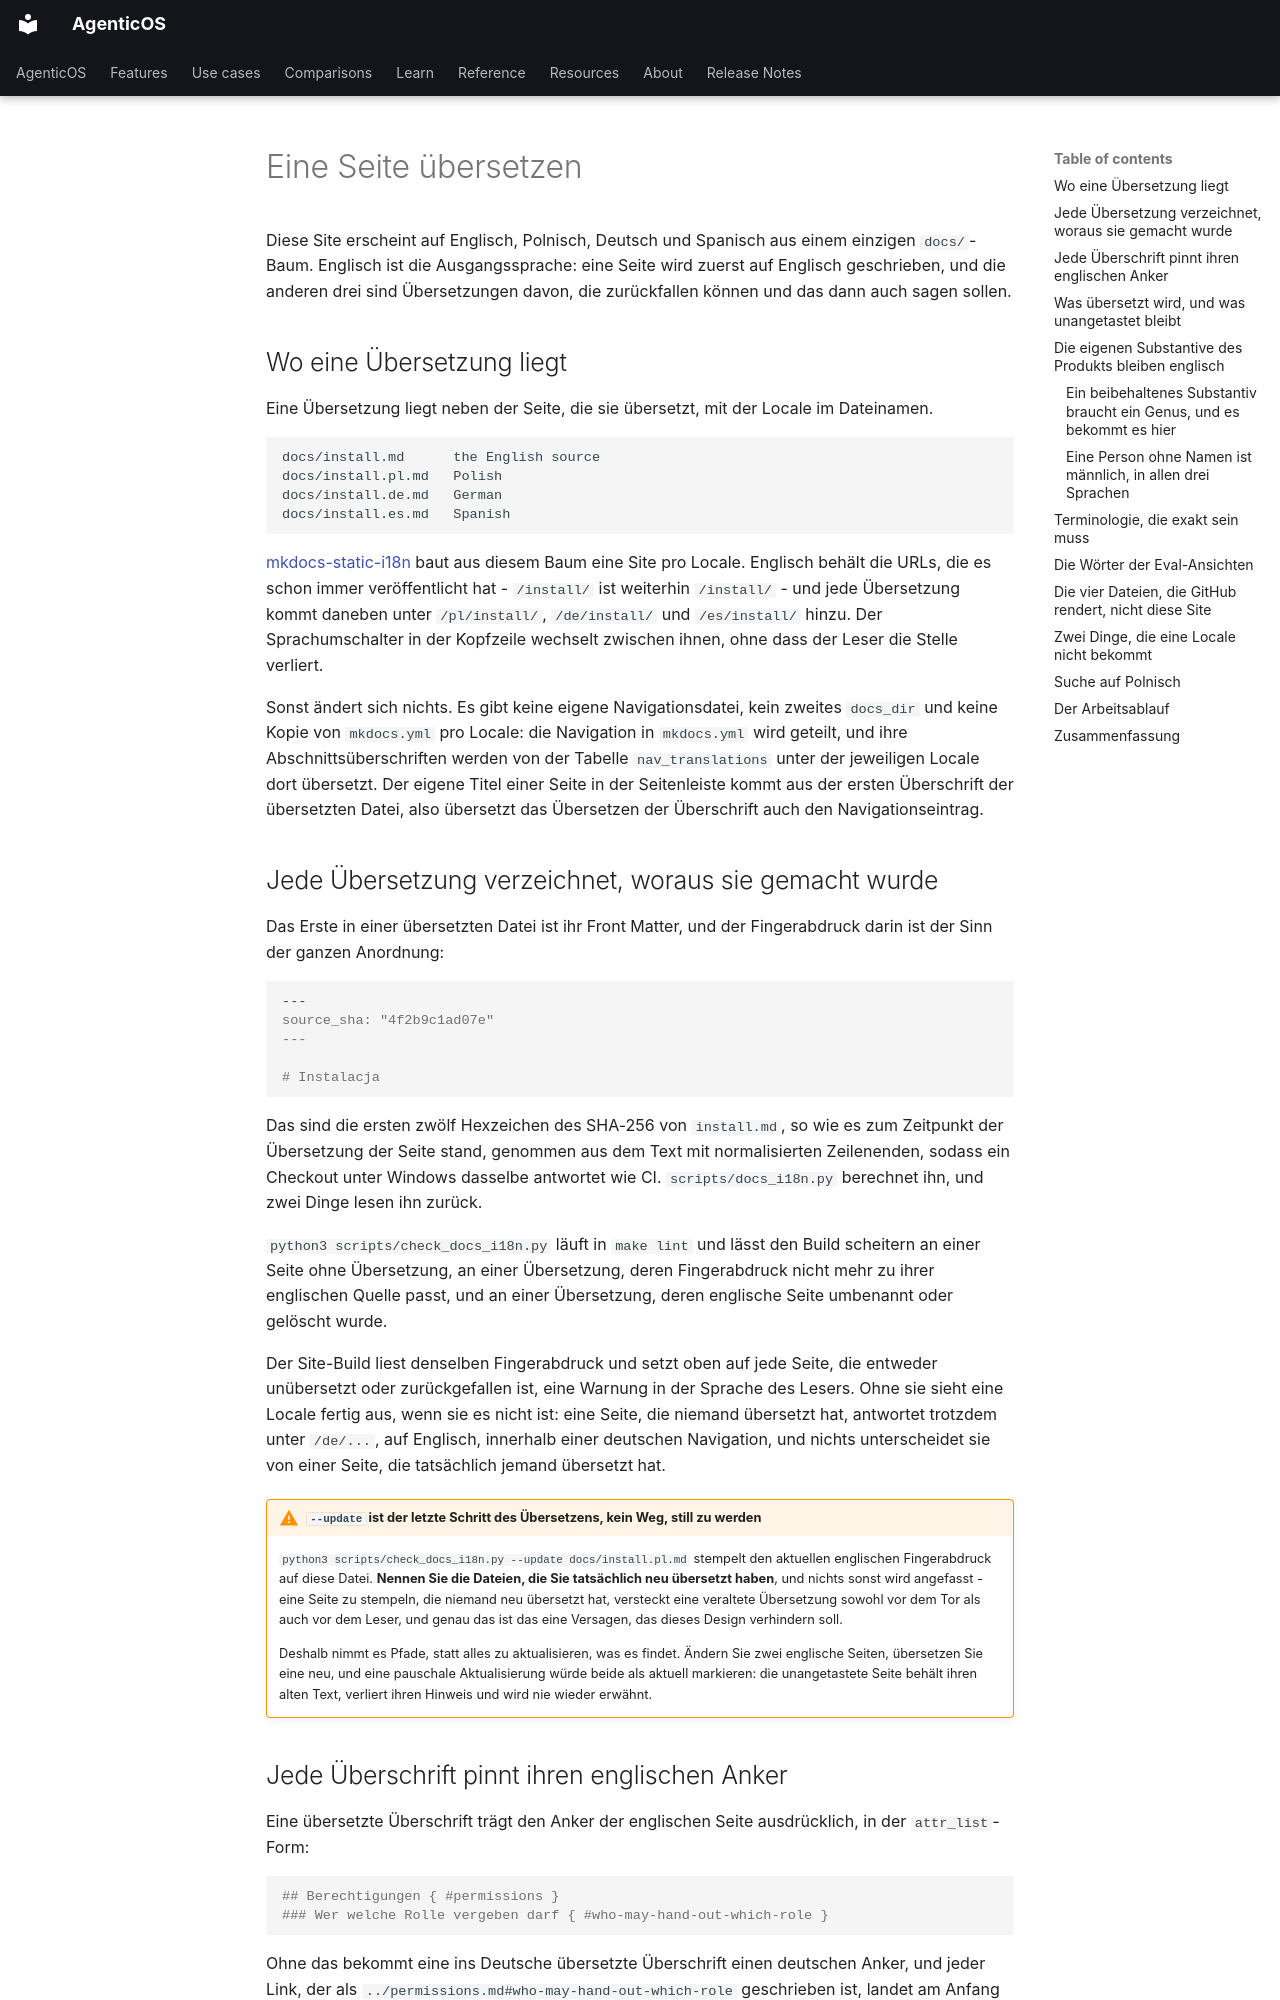

repository: vstorm-co/agenticos · page: howto/translate.de/index.html · generator: mkdocs

---
source_sha: "85e967e18444"
---

# Eine Seite übersetzen { #translate-a-page }

Diese Site erscheint auf Englisch, Polnisch, Deutsch und Spanisch aus einem
einzigen `docs/`-Baum. Englisch ist die Ausgangssprache: eine Seite wird zuerst
auf Englisch geschrieben, und die anderen drei sind Übersetzungen davon, die
zurückfallen können und das dann auch sagen sollen.

## Wo eine Übersetzung liegt { #where-a-translation-lives }

Eine Übersetzung liegt neben der Seite, die sie übersetzt, mit der Locale im
Dateinamen.

```text
docs/install.md      the English source
docs/install.pl.md   Polish
docs/install.de.md   German
docs/install.es.md   Spanish
```

[mkdocs-static-i18n](https://github.com/ultrabug/mkdocs-static-i18n) baut aus
diesem Baum eine Site pro Locale. Englisch behält die URLs, die es schon immer
veröffentlicht hat - `/install/` ist weiterhin `/install/` - und jede Übersetzung
kommt daneben unter `/pl/install/`, `/de/install/` und `/es/install/` hinzu. Der
Sprachumschalter in der Kopfzeile wechselt zwischen ihnen, ohne dass der Leser
die Stelle verliert.

Sonst ändert sich nichts. Es gibt keine eigene Navigationsdatei, kein zweites
`docs_dir` und keine Kopie von `mkdocs.yml` pro Locale: die Navigation in
`mkdocs.yml` wird geteilt, und ihre Abschnittsüberschriften werden von der
Tabelle `nav_translations` unter der jeweiligen Locale dort übersetzt. Der eigene
Titel einer Seite in der Seitenleiste kommt aus der ersten Überschrift der
übersetzten Datei, also übersetzt das Übersetzen der Überschrift auch den
Navigationseintrag.

## Jede Übersetzung verzeichnet, woraus sie gemacht wurde { #every-translation-records-what-it-was-made-from }

Das Erste in einer übersetzten Datei ist ihr Front Matter, und der Fingerabdruck
darin ist der Sinn der ganzen Anordnung:

```markdown
---
source_sha: "4f2b9c1ad07e"
---

# Instalacja
```

Das sind die ersten zwölf Hexzeichen des SHA-256 von `install.md`, so wie es zum
Zeitpunkt der Übersetzung der Seite stand, genommen aus dem Text mit
normalisierten Zeilenenden, sodass ein Checkout unter Windows dasselbe antwortet
wie CI. `scripts/docs_i18n.py` berechnet ihn, und zwei Dinge lesen ihn zurück.

`python3 scripts/check_docs_i18n.py` läuft in `make lint` und lässt den Build
scheitern an einer Seite ohne Übersetzung, an einer Übersetzung, deren
Fingerabdruck nicht mehr zu ihrer englischen Quelle passt, und an einer
Übersetzung, deren englische Seite umbenannt oder gelöscht wurde.

Der Site-Build liest denselben Fingerabdruck und setzt oben auf jede Seite, die
entweder unübersetzt oder zurückgefallen ist, eine Warnung in der Sprache des
Lesers. Ohne sie sieht eine Locale fertig aus, wenn sie es nicht ist: eine Seite,
die niemand übersetzt hat, antwortet trotzdem unter `/de/...`, auf Englisch,
innerhalb einer deutschen Navigation, und nichts unterscheidet sie von einer
Seite, die tatsächlich jemand übersetzt hat.

!!! warning "`--update` ist der letzte Schritt des Übersetzens, kein Weg, still zu werden"

    `python3 scripts/check_docs_i18n.py --update docs/install.pl.md` stempelt den
    aktuellen englischen Fingerabdruck auf diese Datei. **Nennen Sie die Dateien,
    die Sie tatsächlich neu übersetzt haben**, und nichts sonst wird angefasst -
    eine Seite zu stempeln, die niemand neu übersetzt hat, versteckt eine
    veraltete Übersetzung sowohl vor dem Tor als auch vor dem Leser, und genau
    das ist das eine Versagen, das dieses Design verhindern soll.

    Deshalb nimmt es Pfade, statt alles zu aktualisieren, was es findet. Ändern
    Sie zwei englische Seiten, übersetzen Sie eine neu, und eine pauschale
    Aktualisierung würde beide als aktuell markieren: die unangetastete Seite
    behält ihren alten Text, verliert ihren Hinweis und wird nie wieder erwähnt.
